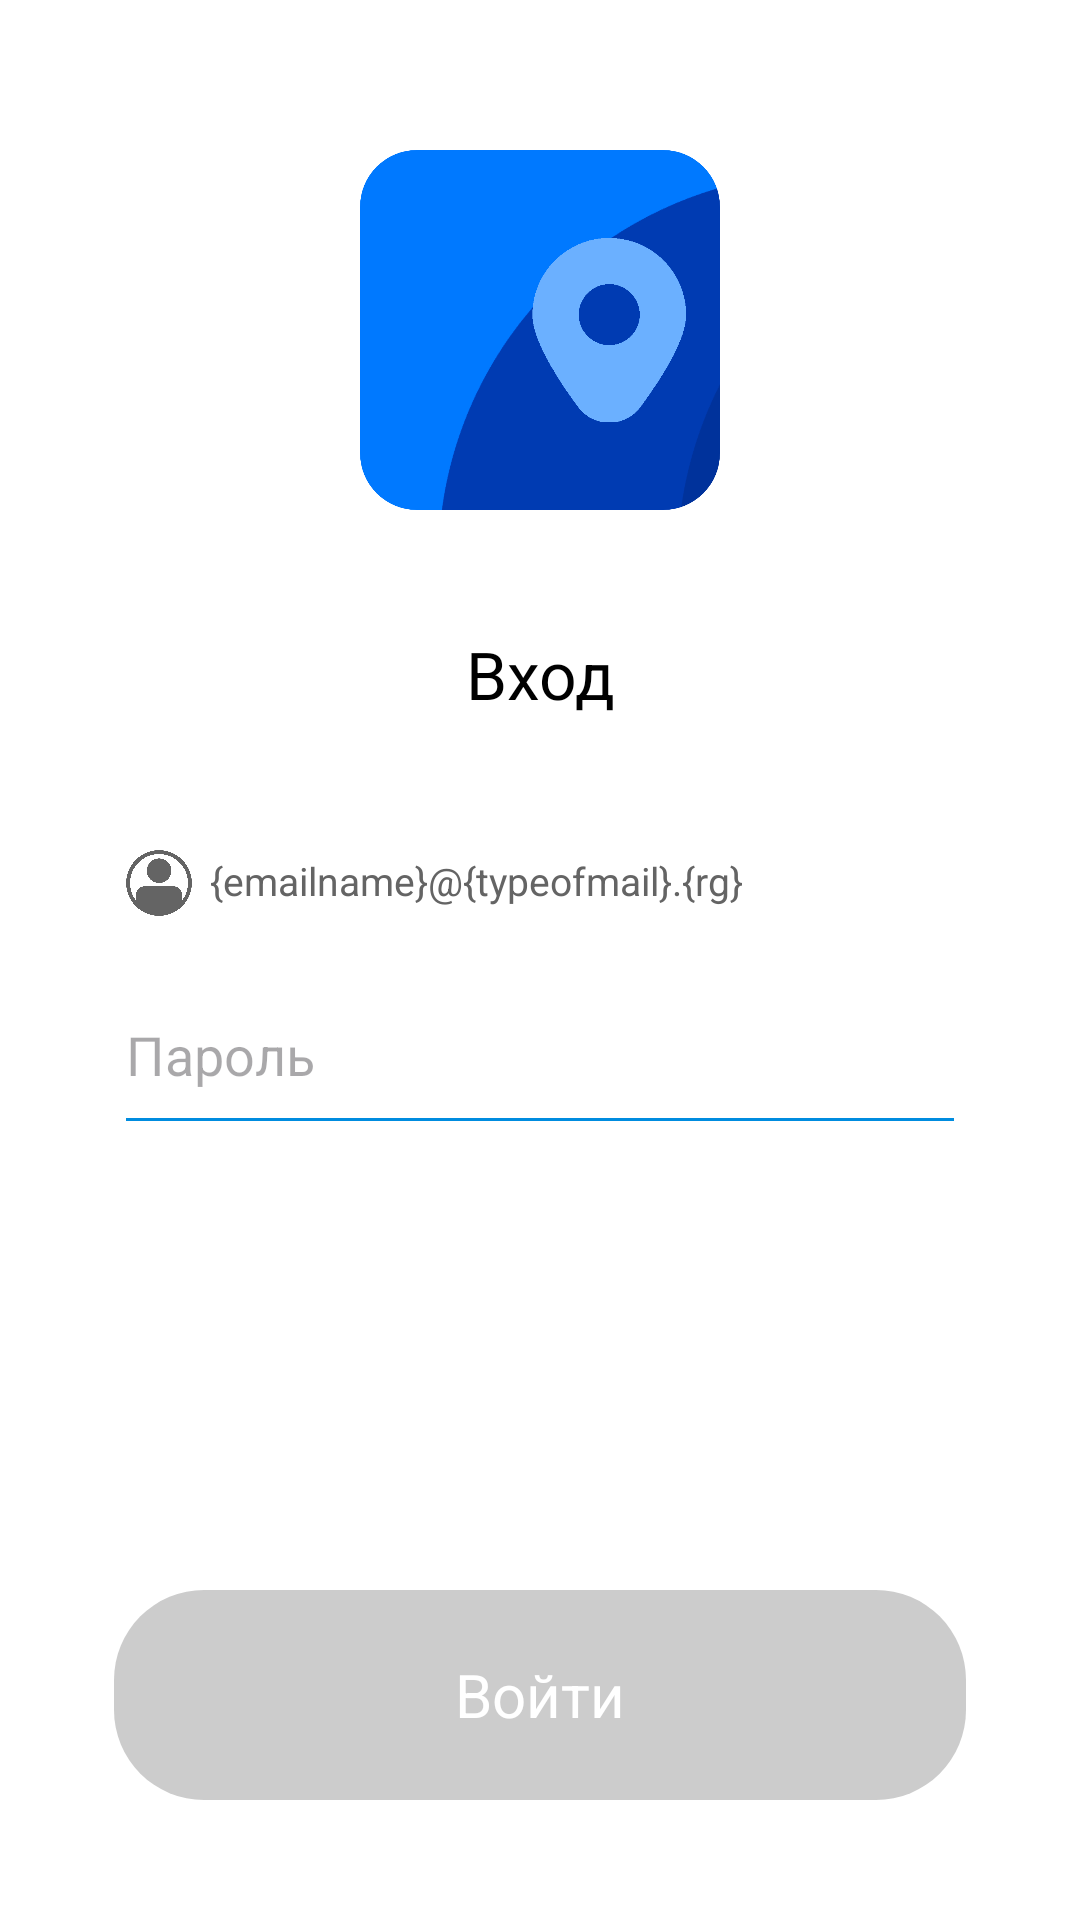

Produce the Android XML layout that renders to this screen, including the resource entries it uses.
<!-- AndroidManifest.xml: application theme Theme.MyApplication -->
<!-- res/layout/activity_vhod.xml -->
<?xml version="1.0" encoding="utf-8"?>
<androidx.constraintlayout.widget.ConstraintLayout xmlns:android="http://schemas.android.com/apk/res/android"
    xmlns:app="http://schemas.android.com/apk/res-auto"
    xmlns:tools="http://schemas.android.com/tools"
    android:layout_width="match_parent"
    android:background="@color/white"
    android:layout_height="match_parent"
    tools:context=".vhod">
    <androidx.constraintlayout.widget.ConstraintLayout
        app:layout_constraintTop_toTopOf="parent"
        app:layout_constraintStart_toStartOf="parent"
        app:layout_constraintEnd_toEndOf="parent"
        app:layout_constraintBottom_toBottomOf="parent"
        android:id="@+id/bglog"
        android:layout_width="match_parent"
        android:layout_height="match_parent">
        <ImageView
            android:src="@drawable/logo"
            android:id="@+id/imageView"
            android:layout_width="120dp"
            android:layout_height="120dp"
            android:layout_marginTop="50dp"
            app:layout_constraintEnd_toEndOf="parent"
            app:layout_constraintStart_toStartOf="parent"
            app:layout_constraintTop_toTopOf="parent" />

        <TextView
            android:id="@+id/textView5"
            android:layout_width="match_parent"
            android:layout_height="wrap_content"
            android:layout_marginTop="40dp"
            android:gravity="center"
            android:text="Вход"
            android:textColor="@color/black"
            android:textSize="22sp"
            app:layout_constraintEnd_toEndOf="parent"
            app:layout_constraintStart_toStartOf="parent"
            app:layout_constraintTop_toBottomOf="@+id/imageView" />

        <androidx.appcompat.widget.AppCompatButton
            android:enabled="false"
            android:id="@+id/button"
            android:layout_width="match_parent"
            android:layout_height="70dp"
            android:layout_marginStart="38dp"
            android:layout_marginEnd="38dp"
            android:layout_marginBottom="40dp"
            android:background="@drawable/styleofbuttonsignin"
            android:text="Войти"
            android:textAllCaps="false"
            android:textColor="@color/white"
            android:textStyle="normal"
            android:fontFamily="sans-serif"
            android:textSize="20dp"
            app:layout_constraintBottom_toBottomOf="parent"
            app:layout_constraintEnd_toEndOf="parent"
            app:layout_constraintStart_toStartOf="parent" />

        <EditText
            android:layout_marginTop="20dp"
            android:id="@+id/passwordtext"
            android:layout_width="match_parent"
            android:layout_height="wrap_content"
            android:layout_marginStart="38dp"
            android:layout_marginEnd="38dp"
            android:backgroundTint="#008CDF"
            android:ems="10"
            android:hint="Пароль"
            android:inputType="textPassword"
            android:paddingBottom="18dp"
            android:textColor="#008CDF"
            app:layout_constraintEnd_toEndOf="parent"
            app:layout_constraintStart_toStartOf="parent"
            app:layout_constraintTop_toBottomOf="@+id/constraintLayout" />

        <TextView
            android:id="@+id/passcodeisnot"
            android:visibility="invisible"
            android:layout_width="match_parent"
            android:layout_height="wrap_content"
            android:gravity="center"
            android:textColor="#DE3E32"
            android:layout_marginTop="10dp"
            android:text="Неправильный пароль, у вас осталось 3 попыток"
            app:layout_constraintTop_toBottomOf="@+id/passwordtext" />
        <androidx.constraintlayout.widget.ConstraintLayout
            android:id="@+id/constraintLayout"
            android:layout_width="match_parent"
            android:layout_height="30dp"
            android:layout_marginTop="40dp"
            android:layout_marginStart="38dp"
            android:layout_marginEnd="38dp"
            app:layout_constraintEnd_toEndOf="parent"
            app:layout_constraintStart_toStartOf="parent"
            app:layout_constraintTop_toBottomOf="@+id/textView5">

            <TextView
                android:id="@+id/textofemail"
                android:layout_width="wrap_content"
                android:layout_height="wrap_content"
                android:layout_marginStart="6dp"
                android:layout_marginBottom="2dp"
                android:fontFamily="sans-serif"
                android:text="{emailname}@{typeofmail}.{rg}"
                android:textColor="#646464"
                android:textSize="13dp"
                app:layout_constraintBottom_toBottomOf="parent"
                app:layout_constraintStart_toEndOf="@+id/arrowleft"
                app:layout_constraintTop_toTopOf="parent" />

            <ImageView
                android:id="@+id/arrowleft"
                android:layout_width="22dp"
                android:layout_height="22dp"
                android:layout_marginStart="4dp"
                android:src="@drawable/userimage"
                android:button="@null"
                app:layout_constraintBottom_toBottomOf="parent"
                app:layout_constraintStart_toStartOf="parent"
                app:layout_constraintTop_toTopOf="parent" />
        </androidx.constraintlayout.widget.ConstraintLayout>
    </androidx.constraintlayout.widget.ConstraintLayout>
    <ProgressBar
        android:id="@+id/progress_bar"
        android:visibility="invisible"
        android:layout_width="60dp"
        app:layout_constraintTop_toTopOf="parent"
        app:layout_constraintBottom_toBottomOf="parent"
        android:layout_height="60dp"
        android:layout_centerInParent="true"
        android:progressBackgroundTint="@android:color/white"
        android:progressTint="@color/btn"
        app:layout_constraintEnd_toEndOf="parent"
        app:layout_constraintStart_toStartOf="parent" />
</androidx.constraintlayout.widget.ConstraintLayout>
<!-- resources referenced by this layout -->
<resources>
  <color name="black">#FF000000</color>
  <color name="btn">#008CDF</color>
  <color name="white">#FFFFFFFF</color>
  <!-- drawable logo: png bitmap (drawable, 47509 bytes) -->
  <!-- drawable styleofbuttonsignin (drawable) -->
  <selector xmlns:android="http://schemas.android.com/apk/res/android">
      
      <item android:state_enabled="false">
          <shape android:shape="rectangle">
              <corners android:radius="30dp" />
              <solid android:color="#CCCCCC" /> 
          </shape>
      </item>
      
      <item android:state_enabled="true">
          <shape android:shape="rectangle">
              <corners android:radius="30dp" />
              <solid android:color="#008CDF" /> 
          </shape>
      </item>
  </selector>
  <!-- drawable userimage: png bitmap (drawable, 44892 bytes) -->
  <style name="Theme.MyApplication" parent="Base.Theme.MyApplication" />
  <style name="Base.Theme.MyApplication" parent="Theme.Material3.Light.NoActionBar">
          
          
          <item name="colorPrimary">@color/purple_500</item>
          <item name="colorPrimaryVariant">@color/purple_700</item>
          <item name="colorOnPrimary">@color/white</item>
          
          <item name="colorSecondary">@color/purple_500</item>
          <item name="colorSecondaryVariant">@color/purple_700</item>
          <item name="colorOnSecondary">@color/black</item>
          <item name="android:windowBackground">@color/white</item>
          
          <item name="android:statusBarColor">@color/purple_500</item>
      </style>
  <color name="purple_500">#1386E7</color>
  <color name="purple_700">#006BC7</color>
</resources>
